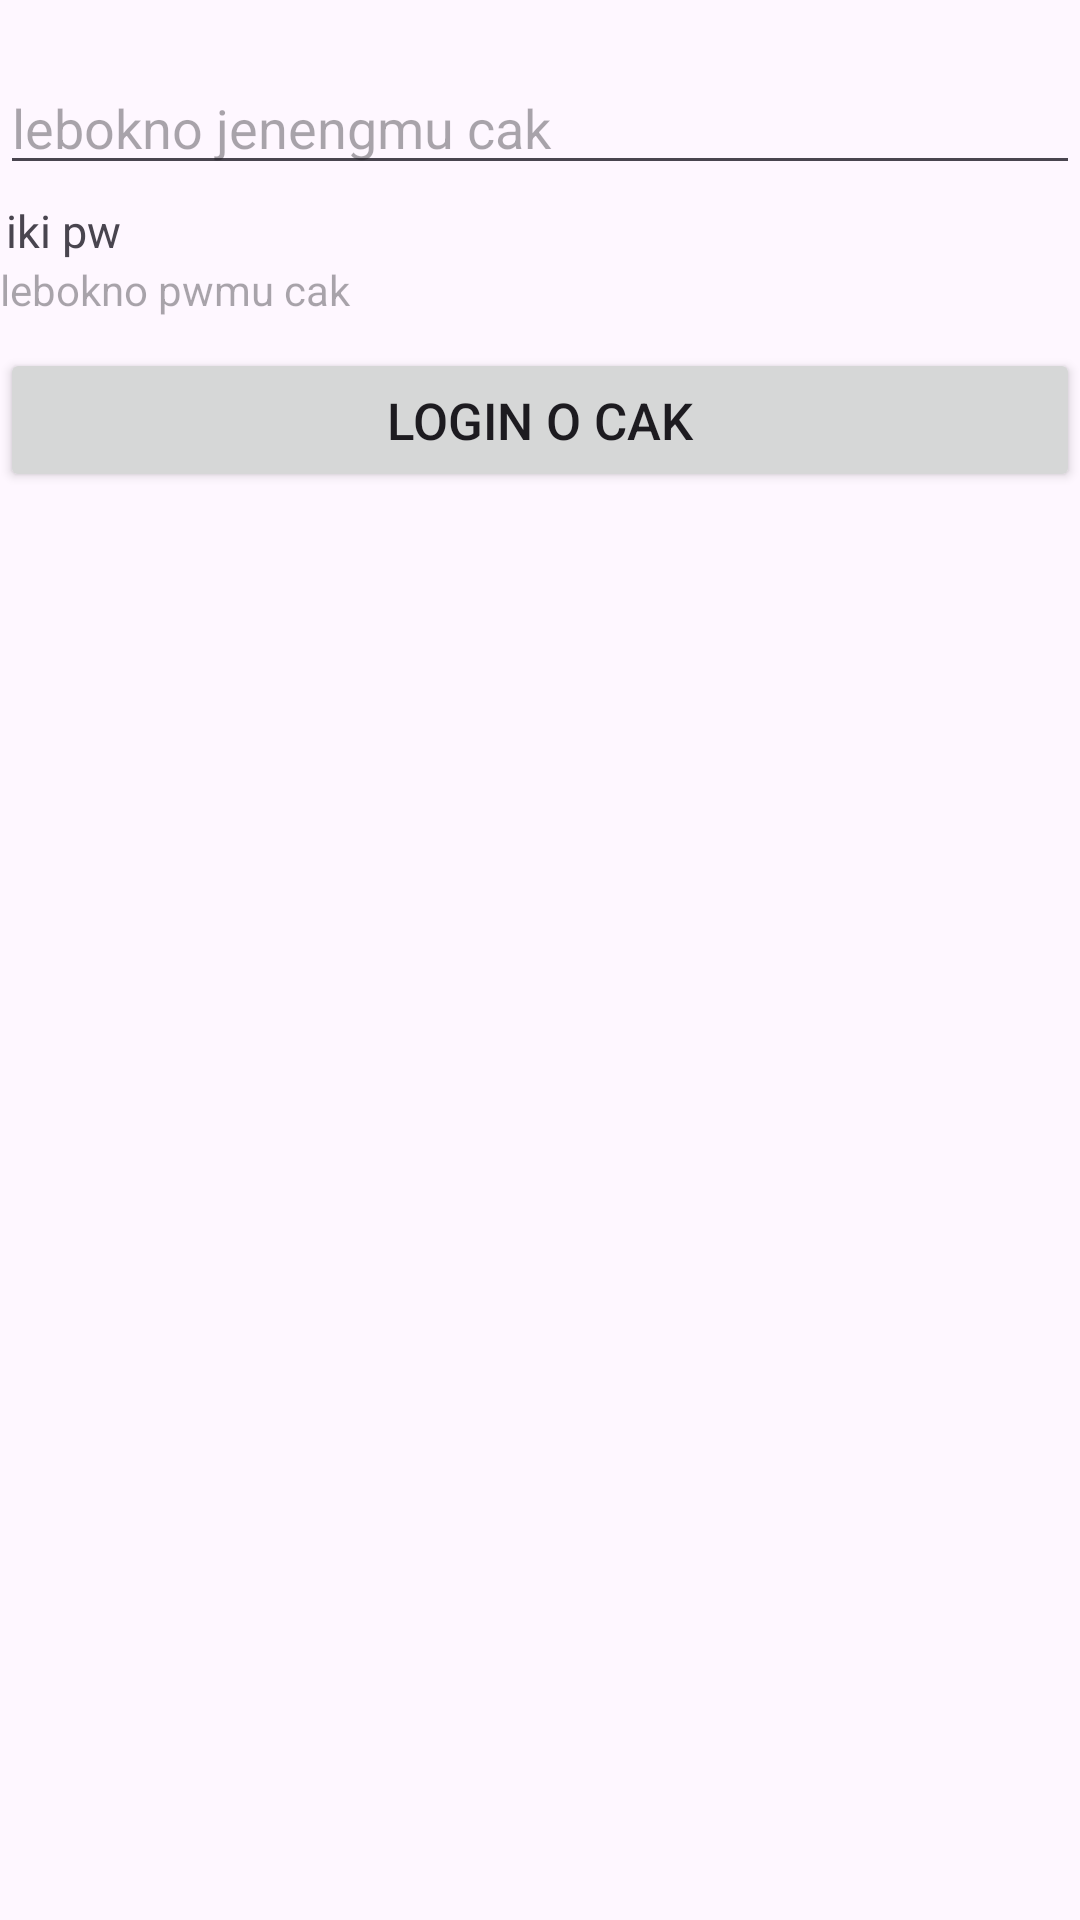

Layout XML and referenced resources for this Android screen:
<!-- AndroidManifest.xml: application theme Theme.IniMobail -->
<!-- res/layout/activity_login.xml -->
<?xml version="1.0" encoding="utf-8"?>
<LinearLayout xmlns:android="http://schemas.android.com/apk/res/android"
    xmlns:app="http://schemas.android.com/apk/res-auto"
    xmlns:tools="http://schemas.android.com/tools"
    android:id="@+id/main"
    android:layout_width="match_parent"
    android:layout_height="match_parent"
    android:orientation="vertical"
    android:layout_margin="15dp"
    tools:context=".formLogin.LoginActivity">

    <TextView
        android:layout_width="match_parent"
        android:layout_height="wrap_content"
        android:id="@+id/labelUsername"
        android:paddingLeft="2dp"
        android:textSize="15sp" />

    <EditText
        android:layout_width="match_parent"
        android:layout_height="wrap_content"
        android:id="@+id/txtUsername"
        android:hint="lebokno jenengmu cak" />

    <TextView
        android:layout_width="match_parent"
        android:layout_height="wrap_content"
        android:id="@+id/labelPassword"
        android:text="iki pw"
        android:textSize="15sp"
        android:paddingLeft="2dp"
        android:paddingTop="5dp" />

    <TextView
        android:layout_width="match_parent"
        android:layout_height="wrap_content"
        android:id="@+id/txtPassword"
        android:inputType="textPassword"
        android:hint="lebokno pwmu cak" />

    <Button
        android:layout_width="match_parent"
        android:layout_height="wrap_content"
        android:textAlignment="center"
        android:text="login o cak"
        android:textSize="17sp"
        android:layout_marginTop="10dp" />

</LinearLayout>
<!-- resources referenced by this layout -->
<resources>
  <style name="Theme.IniMobail" parent="Base.Theme.IniMobail" />
  <style name="Base.Theme.IniMobail" parent="Theme.Material3.DayNight.NoActionBar">
          
          
      </style>
</resources>
